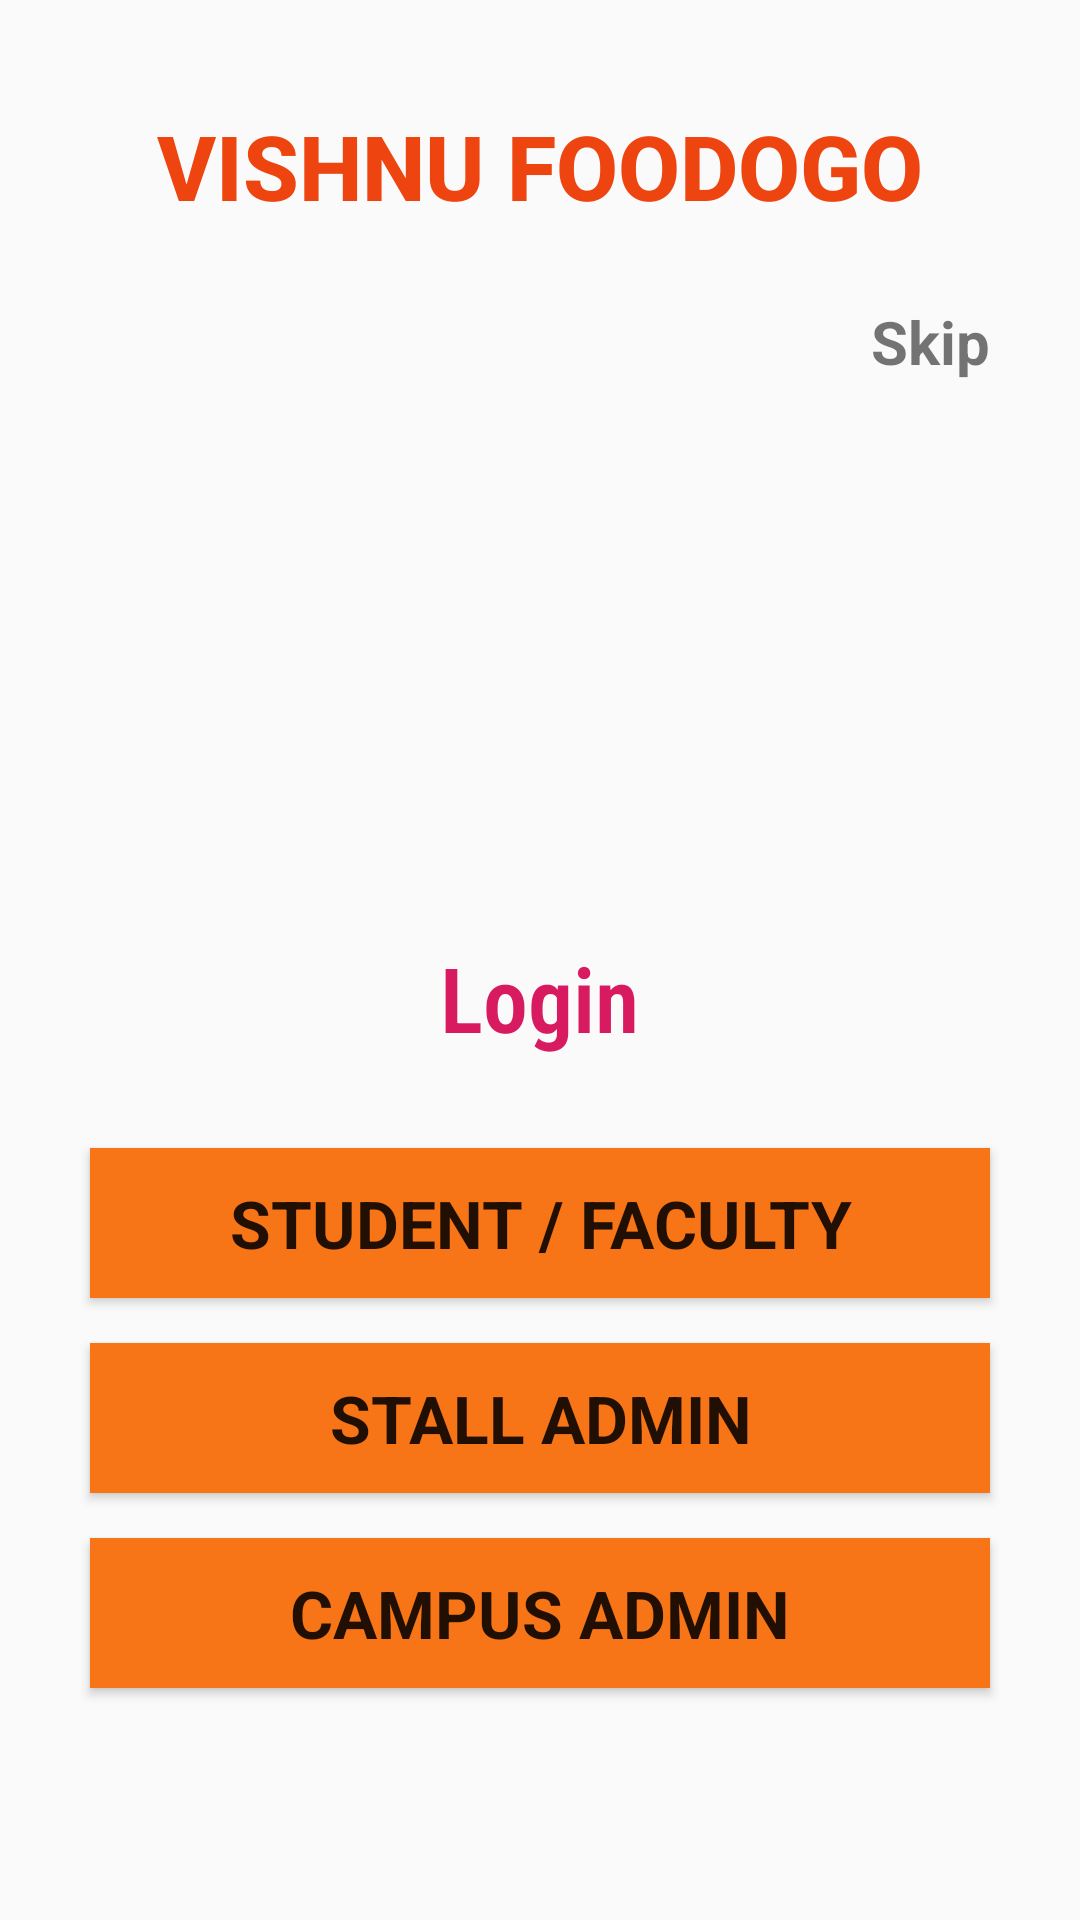

Write the Android layout XML for this screen, with the resource values it uses.
<!-- AndroidManifest.xml: application theme AppTheme -->
<!-- res/layout/activity_start.xml -->
<?xml version="1.0" encoding="utf-8"?>
<LinearLayout xmlns:android="http://schemas.android.com/apk/res/android"

    android:orientation="vertical"
    android:layout_width="match_parent"
    android:layout_height="match_parent"
    >


    <TextView
        android:layout_width="wrap_content"
        android:layout_height="wrap_content"
        android:layout_gravity="center"
        android:text="VISHNU FOODOGO"
        android:layout_marginTop="35dp"
        android:textStyle="bold"
        android:fontFamily="sans-serif-medium"
        android:textColor="@color/orange"
        android:textSize="30dp">

    </TextView>

    <TextView
        android:layout_width="wrap_content"
        android:layout_height="wrap_content"
        android:layout_gravity="right"
        android:layout_marginTop="25dp"
        android:layout_marginRight="30dp"
        android:clickable="true"
        android:text="Skip"
        android:textSize="20dp"
        android:textStyle="bold" />





    <ImageView
        android:id="@+id/viewpager"
        android:layout_width="200dp"
        android:layout_height="150dp"
        android:layout_gravity="center"
        android:src="@drawable/vishnu_universal_learningv">
    </ImageView>


    <TextView
        android:layout_width="wrap_content"
        android:layout_height="wrap_content"
        android:layout_gravity="center"
        android:layout_marginTop="35dp"
        android:text="Login"
        android:textSize="30dp"
        android:textStyle="bold"
        android:fontFamily="sans-serif-condensed-light"
        android:textColor="@color/colorAccent"/>

    <Button
        android:id="@+id/studentlogin"
        android:layout_width="match_parent"
        android:layout_height="50dp"
        android:layout_gravity="center"
        android:layout_marginTop="30dp"
        android:layout_marginLeft="30dp"
        android:layout_marginRight="30dp"
        android:layout_marginBottom="15dp"
        android:text="STUDENT / FACULTY"
        android:background="@color/light"
        android:fadingEdge="horizontal"
        android:textStyle="bold"
        android:textAppearance="@style/TextAppearance.AppCompat.Large"/>
    <Button
        android:id="@+id/stalladmin"
        android:layout_width="match_parent"
        android:layout_height="50dp"
        android:layout_gravity="center"
        android:layout_marginLeft="30dp"
        android:layout_marginRight="30dp"
        android:text="STALL ADMIN"
        android:layout_marginBottom="15dp"
        android:background="@color/light"
        android:textStyle="bold"
        android:textAppearance="@style/TextAppearance.AppCompat.Large"/>
    <Button
        android:id="@+id/campusadmin"
        android:layout_width="match_parent"
        android:layout_height="50dp"
        android:layout_gravity="center"
        android:layout_marginLeft="30dp"
        android:layout_marginRight="30dp"
        android:text="CAMPUS ADMIN"
        android:background="@color/light"
        android:textStyle="bold"
        android:textAppearance="@style/TextAppearance.AppCompat.Large"/>


</LinearLayout>
<!-- resources referenced by this layout -->
<resources>
  <color name="colorAccent">#D81B60</color>
  <color name="light">#F77516</color>
  <color name="orange">#EE4510</color>
  <style name="AppTheme" parent="Theme.AppCompat.Light.NoActionBar">
          
          <item name="colorPrimary">@color/light</item>
          <item name="colorPrimaryDark">@color/orange</item>
          <item name="colorAccent">@color/colorAccent</item>
      </style>
</resources>
